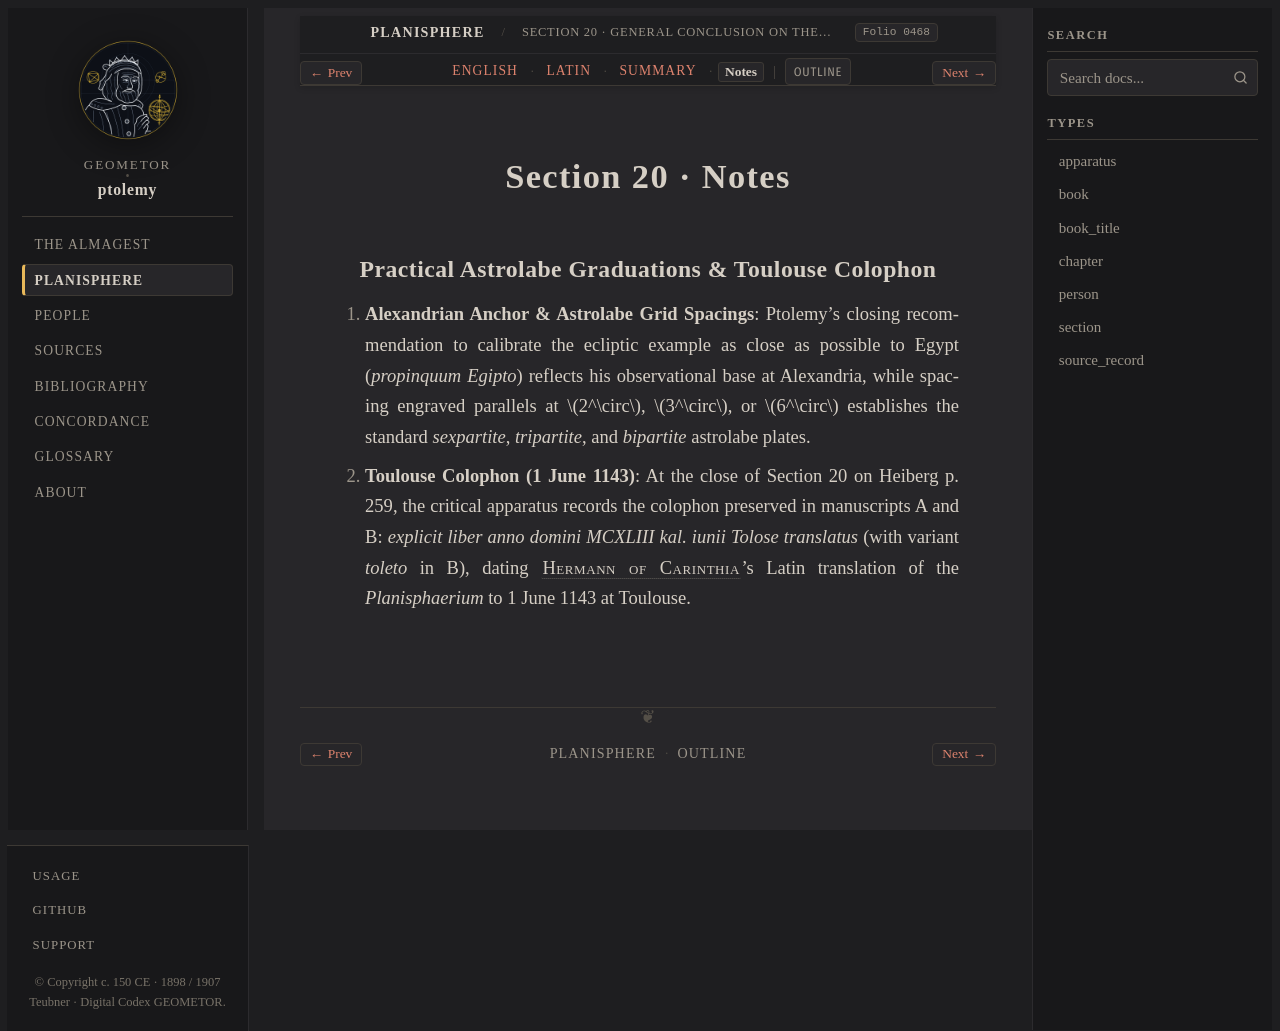

repository: geometor/ptolemy · page: planisphaerium/prop_20/notes.html · generator: sphinx

:order: 20
:type: section
:book: Planisphaerium
:title: Section 20 · Notes
:folio: heiberg_1907_opera_minora_vol2:0468

.. _planisphaerium-prop-20-notes:

Section 20 · Notes
==================

Practical Astrolabe Graduations & Toulouse Colophon
---------------------------------------------------

1. **Alexandrian Anchor & Astrolabe Grid Spacings**:
   Ptolemy's closing recommendation to calibrate the ecliptic example as close as possible to Egypt (*propinquum Egipto*) reflects his observational base at Alexandria, while spacing engraved parallels at :math:`2^\circ`, :math:`3^\circ`, or :math:`6^\circ` establishes the standard *sexpartite*, *tripartite*, and *bipartite* astrolabe plates.

2. **Toulouse Colophon (1 June 1143)**:
   At the close of Section 20 on Heiberg p. 259, the critical apparatus records the colophon preserved in manuscripts A and B: *explicit liber anno domini MCXLIII kal. iunii Tolose translatus* (with variant *toleto* in B), dating :person:`Hermann of Carinthia <hermann>`'s Latin translation of the *Planisphaerium* to 1 June 1143 at Toulouse.
